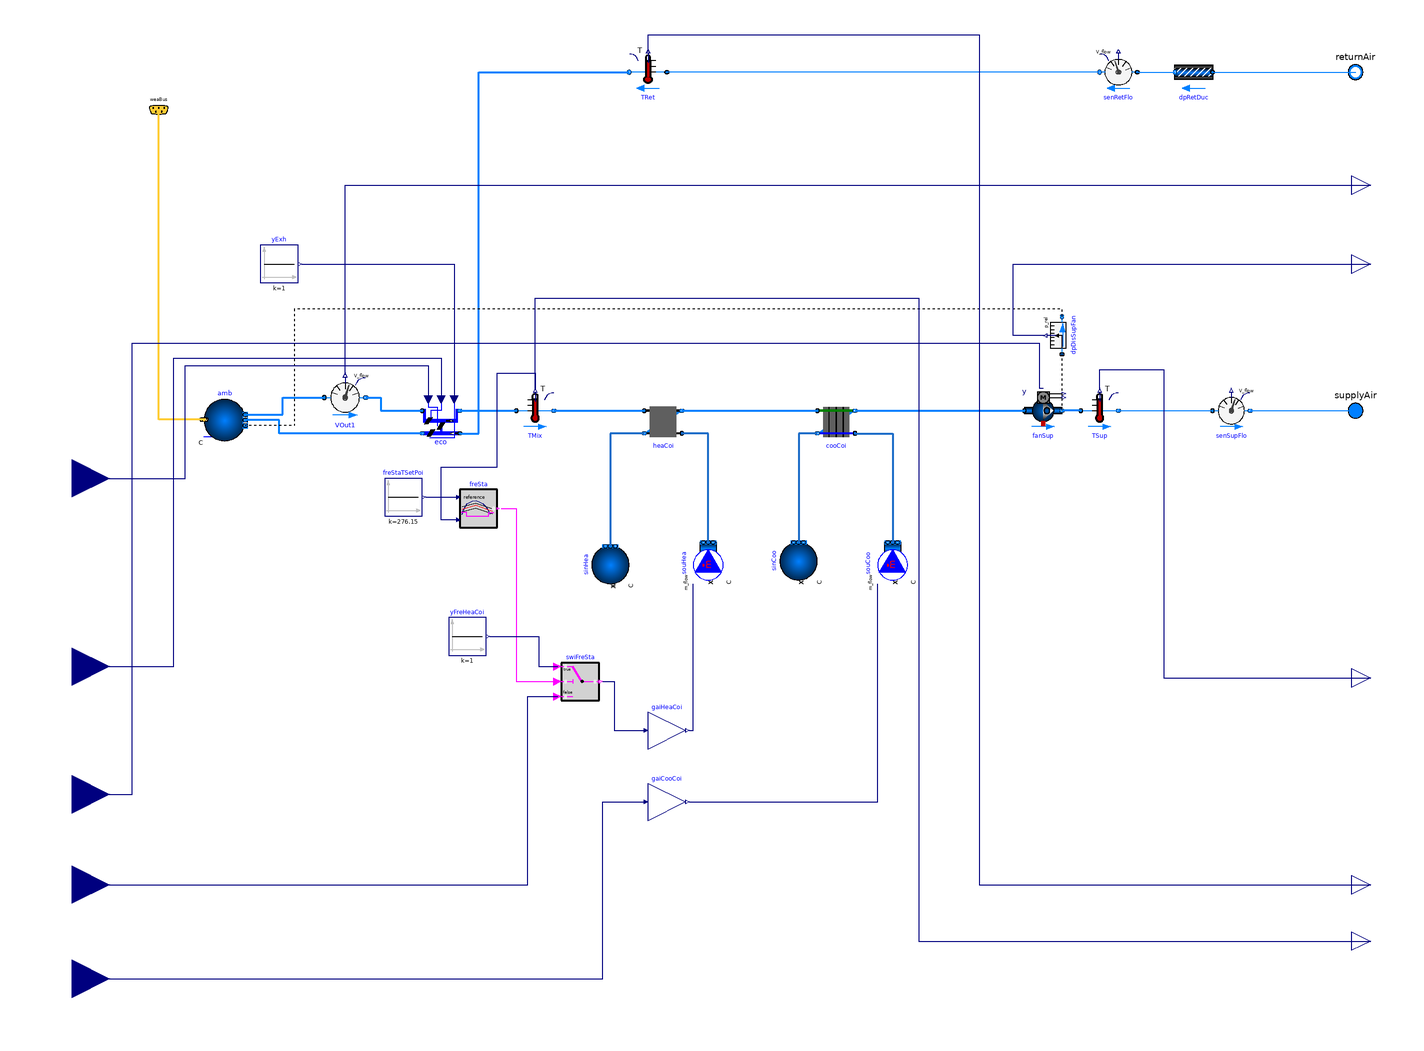

The Modelica model whose source follows is shown above as a component diagram (icons at their Placement, wires along their Line points).

model AirHandlingUnit_G36 "Air handing system for VAV"

  package MediumA = Buildings.Media.Air;
  package MediumW = Buildings.Media.Water;
  parameter Modelica.SIunits.MassFlowRate m_flow_nominal
    "Norminal flowrate of the AHU system";
  parameter Boolean allowFlowReversal=true
    "= false to simplify equations, assuming, but not enforcing, no flow reversal";
  parameter Modelica.SIunits.Temperature THeaOn
    "Heating on setpoint for room";
  parameter Modelica.SIunits.Temperature THeaOff
    "Heating off setpoint for room";
  parameter Modelica.SIunits.Temperature TCooOn
    "Cooling on setpoint for room";
  parameter Modelica.SIunits.Temperature TCooOff
    "Cooling off setpoint for room";
  parameter Modelica.SIunits.PressureDifference dpBuiStaSet
    "Building static pressure";

  Buildings.BoundaryConditions.WeatherData.Bus weaBus "Weather Data Bus"
    annotation (Placement(transformation(extent={{-164,212},{-144,232}}),
        iconTransformation(extent={{-94,70},{-74,90}})));

  Modelica.Blocks.Interfaces.RealInput uOutDamPos
    "Outdoor damper position setpoint"
    annotation (Placement(transformation(extent={{-220,-94},{-180,-54}}),
        iconTransformation(extent={{-120,20},{-100,40}})));
  Modelica.Blocks.Interfaces.RealInput uHea "Heating coil control signal"
    annotation (Placement(transformation(extent={{-220,-210},{-180,-170}}),
        iconTransformation(extent={{-120,-40},{-100,-20}})));
  Modelica.Blocks.Interfaces.RealInput uCoo "Cooling coil control signal"
    annotation (Placement(transformation(extent={{-220,-260},{-180,-220}}),
        iconTransformation(extent={{-120,-70},{-100,-50}})));
  Modelica.Blocks.Interfaces.RealInput uRetDamPos
    "Return damper position setpoint" annotation (Placement(transformation(
          extent={{-220,6},{-180,46}}), iconTransformation(extent={{-120,50},{
            -100,70}})));
  Modelica.Blocks.Interfaces.RealOutput TSupAHU(each unit="K", each displayUnit=
       "degC") "AHU supply air temperature" annotation (Placement(
        transformation(extent={{480,-90},{500,-70}}), iconTransformation(extent=
           {{100,-64},{120,-44}})));
  Modelica.Blocks.Interfaces.RealOutput TRetAHU(each unit="K", each displayUnit=
       "degC") "AHU return temperature" annotation (Placement(transformation(
          extent={{480,-200},{500,-180}}), iconTransformation(extent={{100,-6},
            {120,14}})));
  Modelica.Fluid.Interfaces.FluidPort_a supplyAir(redeclare final package
      Medium = MediumA) "Supply air"
    annotation (Placement(transformation(extent={{472,52},{492,72}}),
        iconTransformation(extent={{90,-92},{110,-72}})));
  Modelica.Fluid.Interfaces.FluidPort_b returnAir(redeclare final package
      Medium = MediumA) "Return air"
    annotation (Placement(transformation(extent={{472,232},{492,252}}),
        iconTransformation(extent={{90,70},{110,90}})));

  Modelica.Blocks.Interfaces.RealOutput dpFan
    "Supply fan static discharge pressure" annotation (Placement(transformation(
          extent={{480,130},{500,150}}), iconTransformation(extent={{100,20},{
            120,40}})));
  Buildings.Fluid.Sources.Outside amb(redeclare package Medium = MediumA,
      nPorts=3) "Ambient conditions"
    annotation (Placement(transformation(extent={{-130,46},{-108,68}})));
  Buildings.Fluid.HeatExchangers.DryCoilEffectivenessNTU heaCoi(
    redeclare package Medium1 = MediumW,
    redeclare package Medium2 = MediumA,
    m1_flow_nominal=m_flow_nominal*1000*(10 - (-20))/4200/10,
    m2_flow_nominal=m_flow_nominal,
    configuration=Buildings.Fluid.Types.HeatExchangerConfiguration.CounterFlow,
    Q_flow_nominal=m_flow_nominal*1006*(16.7 - 8.5),
    dp1_nominal=0,
    dp2_nominal=200 + 200 + 100 + 40,
    allowFlowReversal1=false,
    allowFlowReversal2=allowFlowReversal,
    T_a1_nominal=318.15,
    T_a2_nominal=281.65) "Heating coil"
    annotation (Placement(transformation(extent={{124,66},{104,46}})));

  Buildings.Fluid.HeatExchangers.WetCoilCounterFlow cooCoi(
    UA_nominal=3*m_flow_nominal*1000*15/
        Buildings.Fluid.HeatExchangers.BaseClasses.lmtd(
        T_a1=26.2,
        T_b1=12.8,
        T_a2=6,
        T_b2=16),
    redeclare package Medium1 = MediumW,
    redeclare package Medium2 = MediumA,
    m1_flow_nominal=m_flow_nominal*1000*15/4200/10,
    m2_flow_nominal=m_flow_nominal,
    dp2_nominal=0,
    dp1_nominal=0,
    energyDynamics=Modelica.Fluid.Types.Dynamics.FixedInitial,
    allowFlowReversal1=false,
    allowFlowReversal2=allowFlowReversal) "Cooling coil"
    annotation (Placement(transformation(extent={{216,66},{196,46}})));
  Buildings.Fluid.FixedResistances.PressureDrop dpRetDuc(
    m_flow_nominal=m_flow_nominal,
    redeclare package Medium = MediumA,
    allowFlowReversal=allowFlowReversal,
    dp_nominal=40) "Pressure drop for return duct"
    annotation (Placement(transformation(extent={{406,232},{386,252}})));
  Buildings.Fluid.Movers.SpeedControlled_y fanSup(
    redeclare package Medium = MediumA,
    per(pressure(V_flow={0,m_flow_nominal/1.2*2}, dp=2*{780 + 10 + dpBuiStaSet,
            0})),
    energyDynamics=Modelica.Fluid.Types.Dynamics.FixedInitial) "Supply air fan"
    annotation (Placement(transformation(extent={{306,52},{326,72}})));
  Buildings.Fluid.Sensors.VolumeFlowRate senRetFlo(redeclare package Medium =
        MediumA, m_flow_nominal=m_flow_nominal)
    "Sensor for return fan flow rate"
    annotation (Placement(transformation(extent={{366,232},{346,252}})));
  Buildings.Fluid.Sources.Boundary_pT sinHea(
    redeclare package Medium = MediumW,
    p=300000,
    T=318.15,
    nPorts=1) "Sink for heating coil" annotation (Placement(transformation(
        extent={{-10,-10},{10,10}},
        rotation=90,
        origin={86,-20})));
  Buildings.Fluid.Sources.Boundary_pT sinCoo(
    redeclare package Medium = MediumW,
    p=300000,
    T=285.15,
    nPorts=1) "Sink for cooling coil" annotation (Placement(transformation(
        extent={{-10,-10},{10,10}},
        rotation=90,
        origin={186,-18})));
  Buildings.Fluid.Sensors.TemperatureTwoPort TSup(
    redeclare package Medium = MediumA,
    m_flow_nominal=m_flow_nominal,
    allowFlowReversal=allowFlowReversal)
    annotation (Placement(transformation(extent={{336,52},{356,72}})));
  Buildings.Fluid.Sensors.RelativePressure dpDisSupFan(redeclare package Medium =
        MediumA) "Supply fan static discharge pressure" annotation (Placement(
        transformation(
        extent={{-10,10},{10,-10}},
        rotation=90,
        origin={326,102})));
  Buildings.Fluid.Sources.MassFlowSource_T souCoo(
    redeclare package Medium = MediumW,
    T=279.15,
    nPorts=1,
    use_m_flow_in=true) "Source for cooling coil" annotation (Placement(
        transformation(
        extent={{-10,-10},{10,10}},
        rotation=90,
        origin={236,-18})));
  Buildings.Fluid.Sensors.TemperatureTwoPort TRet(
    redeclare package Medium = MediumA,
    m_flow_nominal=m_flow_nominal,
    allowFlowReversal=allowFlowReversal) "Return air temperature sensor"
    annotation (Placement(transformation(extent={{116,232},{96,252}})));
  Buildings.Fluid.Sensors.TemperatureTwoPort TMix(
    redeclare package Medium = MediumA,
    m_flow_nominal=m_flow_nominal,
    allowFlowReversal=allowFlowReversal) "Mixed air temperature sensor"
    annotation (Placement(transformation(extent={{36,52},{56,72}})));
  Buildings.Fluid.Sources.MassFlowSource_T souHea(
    redeclare package Medium = MediumW,
    T=318.15,
    use_m_flow_in=true,
    nPorts=1)           "Source for heating coil" annotation (Placement(
        transformation(
        extent={{-10,-10},{10,10}},
        rotation=90,
        origin={138,-18})));
  Buildings.Fluid.Sensors.VolumeFlowRate VOut1(redeclare package Medium =
        MediumA, m_flow_nominal=m_flow_nominal) "Outside air volume flow rate"
    annotation (Placement(transformation(extent={{-66,58},{-44,80}})));
  Buildings.Examples.VAVReheat.BaseClasses.MixingBox eco(
    redeclare package Medium = MediumA,
    mOut_flow_nominal=m_flow_nominal,
    dpOut_nominal=10,
    mRec_flow_nominal=m_flow_nominal,
    dpRec_nominal=10,
    mExh_flow_nominal=m_flow_nominal,
    dpExh_nominal=10,
    from_dp=false) "Economizer" annotation (Placement(transformation(
        extent={{-10,-10},{10,10}},
        rotation=0,
        origin={-4,56})));
public
  Buildings.Controls.OBC.CDL.Continuous.Gain gaiHeaCoi(k=m_flow_nominal*1000*40
        /4200/10) "Gain for heating coil mass flow rate"
    annotation (Placement(transformation(extent={{106,-118},{126,-98}})));
  Buildings.Controls.OBC.CDL.Continuous.Gain gaiCooCoi(k=m_flow_nominal*1000*15
        /4200/10) "Gain for cooling coil mass flow rate"
    annotation (Placement(transformation(extent={{106,-156},{126,-136}})));
  Buildings.Controls.OBC.CDL.Logical.OnOffController freSta(bandwidth=1)
    "Freeze stat for heating coil"
    annotation (Placement(transformation(extent={{6,0},{26,20}})));
  Buildings.Controls.OBC.CDL.Continuous.Sources.Constant freStaTSetPoi(k=273.15
         + 3) "Freeze stat set point for heating coil"
    annotation (Placement(transformation(extent={{-34,6},{-14,26}})));
  Buildings.Fluid.Sensors.VolumeFlowRate senSupFlo(redeclare package Medium =
        MediumA, m_flow_nominal=m_flow_nominal)
    "Sensor for supply fan flow rate"
    annotation (Placement(transformation(extent={{406,52},{426,72}})));
  Buildings.Controls.OBC.CDL.Continuous.Sources.Constant yFreHeaCoi(final k=1)
    "Flow rate signal for heating coil when freeze stat is on"
    annotation (Placement(transformation(extent={{0,-68},{20,-48}})));
  Buildings.Controls.OBC.CDL.Logical.Switch swiFreSta "Switch for freeze stat"
    annotation (Placement(transformation(extent={{60,-92},{80,-72}})));
  Modelica.Blocks.Interfaces.RealInput uFan "Fan speed control signal"
    annotation (Placement(transformation(extent={{-220,-162},{-180,-122}}),
        iconTransformation(extent={{-120,-10},{-100,10}})));
  Modelica.Blocks.Interfaces.RealOutput VOutFlo "Outdoor air flowrate"
    annotation (Placement(transformation(extent={{480,172},{500,192}}),
        iconTransformation(extent={{100,46},{120,66}})));
  Modelica.Blocks.Interfaces.RealOutput TMixAHU(each unit="K", each displayUnit=
       "degC") "AHU entering temperature" annotation (Placement(transformation(
          extent={{480,-230},{500,-210}}), iconTransformation(extent={{100,-34},
            {120,-14}})));
  Buildings.Controls.OBC.CDL.Continuous.Sources.Constant yExh(final k=1)
    "Exhasut damper position"
    annotation (Placement(transformation(extent={{-100,130},{-80,150}})));
equation

  connect(fanSup.port_b,dpDisSupFan. port_a) annotation (Line(
      points={{326,62},{326,92}},
      color={0,0,0},
      smooth=Smooth.None,
      pattern=LinePattern.Dot));
  connect(TSup.port_a,fanSup. port_b) annotation (Line(
      points={{336,62},{326,62}},
      color={0,127,255},
      smooth=Smooth.None,
      thickness=0.5));
  connect(amb.ports[1],VOut1. port_a) annotation (Line(
      points={{-108,59.9333},{-88,59.9333},{-88,69},{-66,69}},
      color={0,127,255},
      smooth=Smooth.None,
      thickness=0.5));
  connect(cooCoi.port_b1,sinCoo. ports[1]) annotation (Line(
      points={{196,50},{186,50},{186,-8}},
      color={28,108,200},
      thickness=0.5));
  connect(amb.weaBus, weaBus) annotation (Line(
      points={{-130,57.22},{-154,57.22},{-154,222}},
      color={255,204,51},
      thickness=0.5,
      smooth=Smooth.None));
  connect(cooCoi.port_b2,fanSup. port_a) annotation (Line(
      points={{216,62},{306,62}},
      color={0,127,255},
      smooth=Smooth.None,
      thickness=0.5));
  connect(VOut1.port_b,eco. port_Out) annotation (Line(
      points={{-44,69},{-36,69},{-36,62},{-14,62}},
      color={0,127,255},
      thickness=0.5));
  connect(eco.port_Sup,TMix. port_a) annotation (Line(
      points={{6,62},{36,62}},
      color={0,127,255},
      thickness=0.5));
  connect(eco.port_Exh,amb. ports[2]) annotation (Line(
      points={{-14,50},{-90,50},{-90,57},{-108,57}},
      color={0,127,255},
      thickness=0.5));
  connect(eco.port_Ret,TRet. port_b) annotation (Line(
      points={{6,50},{16,50},{16,242},{96,242}},
      color={0,127,255},
      thickness=0.5));
  connect(senRetFlo.port_a,dpRetDuc. port_b)
    annotation (Line(points={{366,242},{386,242}}, color={0,127,255}));
  connect(TSup.port_b,senSupFlo. port_a)
    annotation (Line(points={{356,62},{406,62}},   color={0,127,255}));
  connect(cooCoi.port_a1,souCoo. ports[1]) annotation (Line(
      points={{216,50},{236,50},{236,-8}},
      color={28,108,200},
      thickness=0.5));
  connect(gaiHeaCoi.y,souHea. m_flow_in) annotation (Line(points={{128,-108},{
          130,-108},{130,-30}},  color={0,0,127}));
  connect(gaiCooCoi.y,souCoo. m_flow_in) annotation (Line(points={{128,-146},{
          228,-146},{228,-30}},  color={0,0,127}));
  connect(dpDisSupFan.port_b,amb. ports[3]) annotation (Line(
      points={{326,112},{326,116},{-82,116},{-82,54.0667},{-108,54.0667}},
      color={0,0,0},
      pattern=LinePattern.Dot));
  connect(senRetFlo.port_b,TRet. port_a) annotation (Line(points={{346,242},{
          116,242}},           color={0,127,255}));
  connect(freStaTSetPoi.y,freSta. reference)
    annotation (Line(points={{-12,16},{4,16}},    color={0,0,127}));
  connect(freSta.u,TMix. T) annotation (Line(points={{4,4},{-4,4},{-4,32},{26,
          32},{26,82},{46,82},{46,73}},         color={0,0,127}));
  connect(TMix.port_b,heaCoi. port_a2) annotation (Line(
      points={{56,62},{104,62}},
      color={0,127,255},
      thickness=0.5));
  connect(heaCoi.port_b2,cooCoi. port_a2) annotation (Line(
      points={{124,62},{196,62}},
      color={0,127,255},
      thickness=0.5));
  connect(souHea.ports[1],heaCoi. port_a1) annotation (Line(
      points={{138,-8},{138,50},{124,50}},
      color={28,108,200},
      thickness=0.5));
  connect(heaCoi.port_b1,sinHea. ports[1]) annotation (Line(
      points={{104,50},{86,50},{86,-10}},
      color={28,108,200},
      thickness=0.5));
  connect(freSta.y, swiFreSta.u2) annotation (Line(points={{28,10},{36,10},{36,
          -82},{58,-82}}, color={255,0,255}));
  connect(yFreHeaCoi.y, swiFreSta.u1) annotation (Line(points={{22,-58},{48,-58},
          {48,-74},{58,-74}}, color={0,0,127}));
  connect(senSupFlo.port_b, supplyAir)
    annotation (Line(points={{426,62},{482,62}}, color={0,127,255}));
  connect(dpRetDuc.port_a, returnAir)
    annotation (Line(points={{406,242},{482,242}}, color={0,127,255}));
  connect(swiFreSta.y, gaiHeaCoi.u) annotation (Line(points={{82,-82},{88,-82},
          {88,-108},{104,-108}}, color={0,0,127}));
  connect(uHea, swiFreSta.u3) annotation (Line(points={{-200,-190},{42,-190},{
          42,-90},{58,-90}}, color={0,0,127}));
  connect(uCoo, gaiCooCoi.u) annotation (Line(points={{-200,-240},{82,-240},{82,
          -146},{104,-146}}, color={0,0,127}));
  connect(uRetDamPos, eco.yRet) annotation (Line(points={{-200,26},{-140,26},{
          -140,86},{-10.8,86},{-10.8,68}}, color={0,0,127}));
  connect(uOutDamPos, eco.yOut) annotation (Line(points={{-200,-74},{-146,-74},
          {-146,90},{-4,90},{-4,68}}, color={0,0,127}));
  connect(TSup.T, TSupAHU) annotation (Line(points={{346,73},{346,84},{380,84},
          {380,-80},{490,-80}}, color={0,0,127}));
  connect(uFan, fanSup.y) annotation (Line(points={{-200,-142},{-168,-142},{
          -168,98},{314,98},{314,74},{316,74}}, color={0,0,127}));
  connect(dpDisSupFan.p_rel, dpFan) annotation (Line(points={{317,102},{300,102},
          {300,140},{490,140}}, color={0,0,127}));
  connect(TRet.T, TRetAHU) annotation (Line(points={{106,253},{106,262},{282,
          262},{282,-190},{490,-190}}, color={0,0,127}));
  connect(VOut1.V_flow, VOutFlo) annotation (Line(points={{-55,81.1},{-55,182},
          {490,182}}, color={0,0,127}));
  connect(TMix.T, TMixAHU) annotation (Line(points={{46,73},{46,122},{250,122},
          {250,-220},{490,-220}}, color={0,0,127}));
  connect(yExh.y, eco.yExh)
    annotation (Line(points={{-78,140},{3,140},{3,68}}, color={0,0,127}));
  annotation (
  defaultComponentName="AHU",
        Diagram(
        coordinateSystem(preserveAspectRatio=true,
        extent={{-180,-280},{480,300}})),
        Icon(coordinateSystem(preserveAspectRatio=true),
        graphics={
        Rectangle(
        extent={{-100,-100},{100,100}},
        lineColor={0,0,127},
        fillColor={255,255,255},
        fillPattern=FillPattern.Solid),
        Rectangle(
          extent={{100,90},{-100,70}},
          lineColor={175,175,175},
          fillColor={175,175,175},
          fillPattern=FillPattern.Solid),
        Rectangle(
          extent={{98,-72},{-100,-92}},
          lineColor={175,175,175},
          fillColor={175,175,175},
          fillPattern=FillPattern.Solid),
        Rectangle(
          extent={{-30,72},{-48,-72}},
          lineColor={175,175,175},
          fillColor={175,175,175},
          fillPattern=FillPattern.Solid),
        Rectangle(
          extent={{-4,9},{4,-9}},
          lineColor={0,0,0},
          fillColor={255,255,255},
          fillPattern=FillPattern.Backward,
          origin={-39,-2},
          rotation=90),
        Rectangle(
          extent={{-68,90},{-60,70}},
          lineColor={0,0,0},
          fillColor={255,255,255},
          fillPattern=FillPattern.Backward),
        Rectangle(
          extent={{-68,-72},{-60,-92}},
          lineColor={0,0,0},
          fillColor={255,255,255},
          fillPattern=FillPattern.Backward),
        Rectangle(
          extent={{34,-72},{40,-92}},
          lineColor={255,0,0},
          fillColor={255,255,255},
          fillPattern=FillPattern.Backward),
        Rectangle(
          extent={{56,-72},{62,-92}},
          lineColor={0,0,255},
          fillColor={255,255,255},
          fillPattern=FillPattern.Backward),
                                        Text(
        extent={{-148,148},{152,108}},
        textString="%name",
        lineColor={0,0,255}),
        Rectangle(
          extent={{-8,-74},{4,-80}},
          lineColor={0,0,0},
          fillColor={255,255,255},
          fillPattern=FillPattern.Solid),
        Ellipse(
          extent={{-16,-74},{0,-90}},
          lineColor={0,0,0},
          fillColor={255,255,255},
          fillPattern=FillPattern.Solid)}),
    experiment(
      StopTime=2073600,
      Interval=600,
      __Dymola_Algorithm="Dassl"));
end AirHandlingUnit_G36;